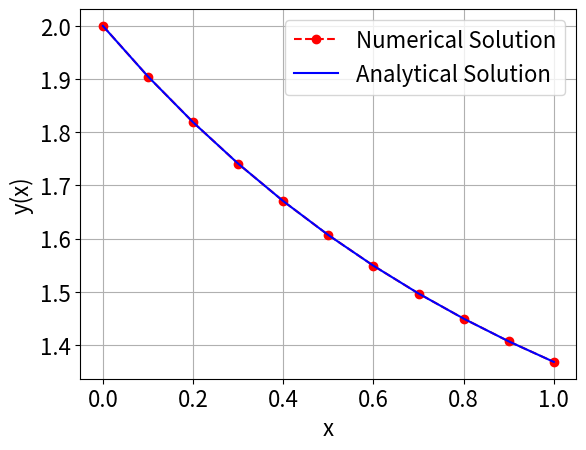

Generate this figure with matplotlib:
# Program_13b.py: RK4 Method for an IVP.
import numpy as np
import matplotlib.pyplot as plt

f = lambda x, y: 1 - y     # The ODE.
h , y0 = 0.1 , 2           # Step size and y(0).
x = np.arange(0, 1 + h, h) # Numerical grid.
y , y[0] = np.zeros(len(x)) , y0

for n in range(0, len(x) - 1):
    k1=h*f(x[n] , y[n])
    k2=h*f(x[n] + h/2 , y[n] + k1/2)
    k3=h*f(x[n] + h/2 , y[n] + k2/2)
    k4=h*f(x[n] + h , y[n] + k3)
    k=(k1 + 2 * k2 + 2 * k3 + k4) / 6
    y[n+1] = y[n] + k
    
plt.rcParams["font.size"] = "16"
plt.figure()
plt.plot(x, y, "ro--", label="Numerical Solution")
plt.plot(x, np.exp(-x) + 1, "b", label="Analytical Solution")
plt.xlabel("x")
plt.ylabel("y(x)")
plt.grid()
plt.legend(loc="upper right")
plt.show()
